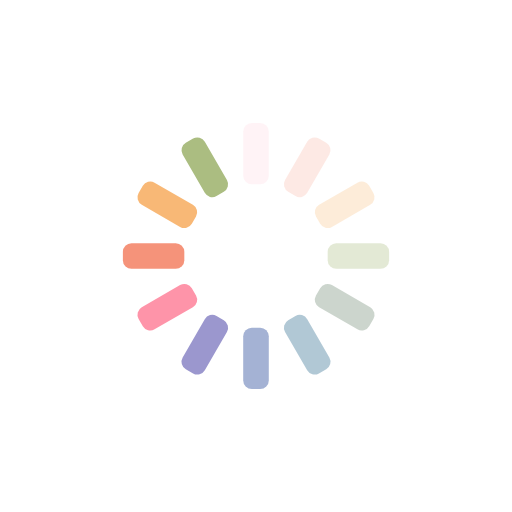
t = 0.00 s
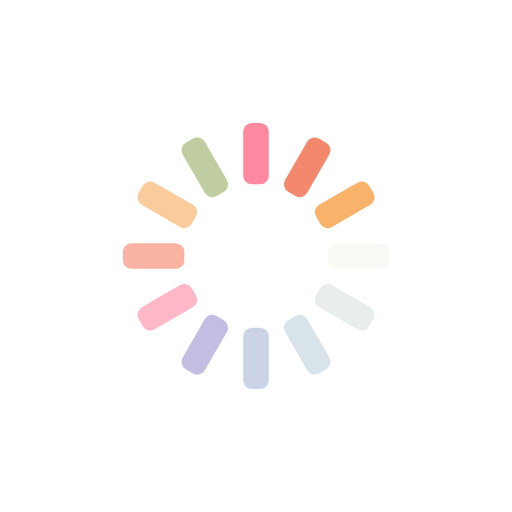
t = 0.25 s
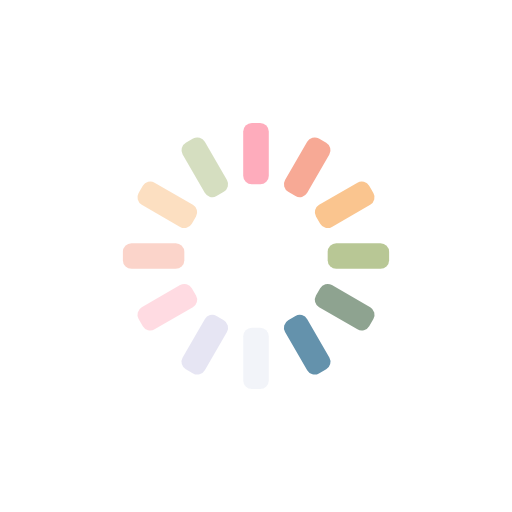
t = 0.50 s
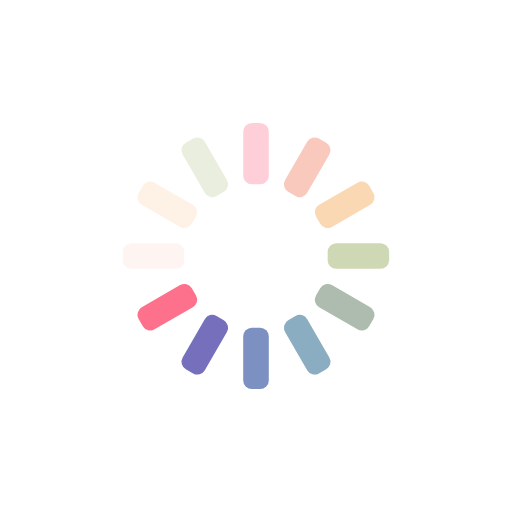
t = 0.75 s

The animated SVG that drew these frames (rendered in a browser with its animation timeline set to each time). Animation: 12 SMIL elements (animate=12); one cycle of 1.00 s, repeats indefinitely.

<svg xmlns="http://www.w3.org/2000/svg" viewBox="0 0 100 100" preserveAspectRatio="xMidYMid" width="200" height="200" style="shape-rendering: auto; display: block; background: transparent;" xmlns:xlink="http://www.w3.org/1999/xlink"><g><g transform="rotate(0 50 50)">
  <rect fill="#fe718d" height="12" width="5" ry="1.68" rx="1.68" y="24" x="47.5">
    <animate repeatCount="indefinite" begin="-0.9166666666666666s" dur="1s" keyTimes="0;1" values="1;0" attributeName="opacity"></animate>
  </rect>
</g><g transform="rotate(30 50 50)">
  <rect fill="#f47e60" height="12" width="5" ry="1.68" rx="1.68" y="24" x="47.5">
    <animate repeatCount="indefinite" begin="-0.8333333333333334s" dur="1s" keyTimes="0;1" values="1;0" attributeName="opacity"></animate>
  </rect>
</g><g transform="rotate(60 50 50)">
  <rect fill="#f8b26a" height="12" width="5" ry="1.68" rx="1.68" y="24" x="47.5">
    <animate repeatCount="indefinite" begin="-0.75s" dur="1s" keyTimes="0;1" values="1;0" attributeName="opacity"></animate>
  </rect>
</g><g transform="rotate(90 50 50)">
  <rect fill="#abbd81" height="12" width="5" ry="1.68" rx="1.68" y="24" x="47.5">
    <animate repeatCount="indefinite" begin="-0.6666666666666666s" dur="1s" keyTimes="0;1" values="1;0" attributeName="opacity"></animate>
  </rect>
</g><g transform="rotate(120 50 50)">
  <rect fill="#849b87" height="12" width="5" ry="1.68" rx="1.68" y="24" x="47.5">
    <animate repeatCount="indefinite" begin="-0.5833333333333334s" dur="1s" keyTimes="0;1" values="1;0" attributeName="opacity"></animate>
  </rect>
</g><g transform="rotate(150 50 50)">
  <rect fill="#6492ac" height="12" width="5" ry="1.68" rx="1.68" y="24" x="47.5">
    <animate repeatCount="indefinite" begin="-0.5s" dur="1s" keyTimes="0;1" values="1;0" attributeName="opacity"></animate>
  </rect>
</g><g transform="rotate(180 50 50)">
  <rect fill="#637cb5" height="12" width="5" ry="1.68" rx="1.68" y="24" x="47.5">
    <animate repeatCount="indefinite" begin="-0.4166666666666667s" dur="1s" keyTimes="0;1" values="1;0" attributeName="opacity"></animate>
  </rect>
</g><g transform="rotate(210 50 50)">
  <rect fill="#6a63b6" height="12" width="5" ry="1.68" rx="1.68" y="24" x="47.5">
    <animate repeatCount="indefinite" begin="-0.3333333333333333s" dur="1s" keyTimes="0;1" values="1;0" attributeName="opacity"></animate>
  </rect>
</g><g transform="rotate(240 50 50)">
  <rect fill="#fe718d" height="12" width="5" ry="1.68" rx="1.68" y="24" x="47.5">
    <animate repeatCount="indefinite" begin="-0.25s" dur="1s" keyTimes="0;1" values="1;0" attributeName="opacity"></animate>
  </rect>
</g><g transform="rotate(270 50 50)">
  <rect fill="#f47e60" height="12" width="5" ry="1.68" rx="1.68" y="24" x="47.5">
    <animate repeatCount="indefinite" begin="-0.16666666666666666s" dur="1s" keyTimes="0;1" values="1;0" attributeName="opacity"></animate>
  </rect>
</g><g transform="rotate(300 50 50)">
  <rect fill="#f8b26a" height="12" width="5" ry="1.68" rx="1.68" y="24" x="47.5">
    <animate repeatCount="indefinite" begin="-0.08333333333333333s" dur="1s" keyTimes="0;1" values="1;0" attributeName="opacity"></animate>
  </rect>
</g><g transform="rotate(330 50 50)">
  <rect fill="#abbd81" height="12" width="5" ry="1.68" rx="1.68" y="24" x="47.5">
    <animate repeatCount="indefinite" begin="0s" dur="1s" keyTimes="0;1" values="1;0" attributeName="opacity"></animate>
  </rect>
</g><g></g></g><!-- [ldio] generated by https://loading.io --></svg>
